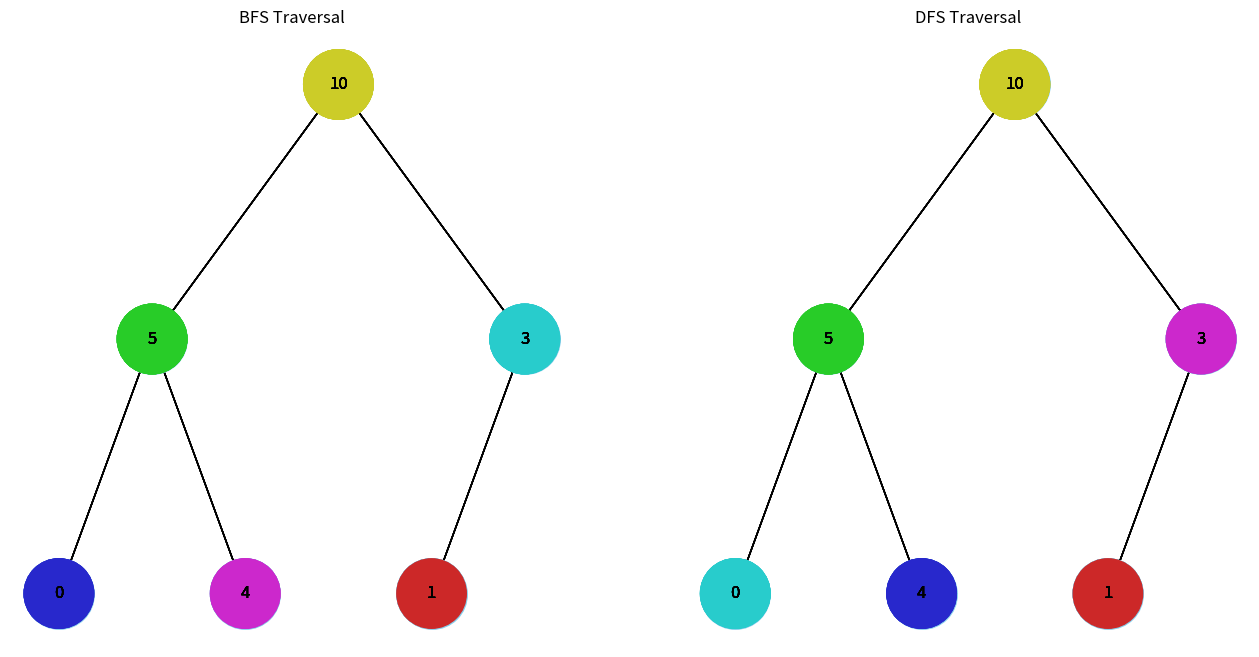

Source code (Python):
import uuid
import networkx as nx
import matplotlib.pyplot as plt
import colorsys

class Node:
    def __init__(self, key, color="skyblue"):
        self.left = None
        self.right = None
        self.val = key
        self.color = color
        self.id = str(uuid.uuid4())

def add_edges(graph, node, pos, x=0, y=0, layer=1):
    if node is not None:
        graph.add_node(node.id, color=node.color, label=node.val)
        if node.left:
            graph.add_edge(node.id, node.left.id)
            l = x - 1 / 2 ** layer
            pos[node.left.id] = (l, y - 1)
            l = add_edges(graph, node.left, pos, x=l, y=y - 1, layer=layer + 1)
        if node.right:
            graph.add_edge(node.id, node.right.id)
            r = x + 1 / 2 ** layer
            pos[node.right.id] = (r, y - 1)
            r = add_edges(graph, node.right, pos, x=r, y=y - 1, layer=layer + 1)
    return graph

def draw_tree(tree_root, bfs_nodes, dfs_nodes):
    tree = nx.DiGraph()
    pos = {tree_root.id: (0, 0)}
    tree = add_edges(tree, tree_root, pos)

    initial_color = 'skyblue'

    # BFS Traversal
    plt.figure(figsize=(16, 8))
    plt.subplot(1, 2, 1)
    labels = {node[0]: node[1]['label'] for node in tree.nodes(data=True)}
    nx.draw(tree, pos=pos, labels=labels, arrows=False, node_size=2500, node_color=initial_color)
    plt.title('BFS Traversal')

    for step, node in enumerate(bfs_nodes, 1):
        node.color = color_gradient(step, len(bfs_nodes))
        tree.nodes[node.id]['color'] = node.color
        colors = [tree.nodes[n]['color'] for n in tree.nodes]
        nx.draw(tree, pos=pos, labels=labels, arrows=False, node_size=2500, node_color=colors)
        plt.pause(0.5)

    # Reset colors to initial color
    for node in tree.nodes:
        tree.nodes[node]['color'] = initial_color

    # DFS Traversal
    plt.subplot(1, 2, 2)
    nx.draw(tree, pos=pos, labels=labels, arrows=False, node_size=2500, node_color=initial_color)
    plt.title('DFS Traversal')

    for step, node in enumerate(dfs_nodes, 1):
        node.color = color_gradient(step, len(dfs_nodes))
        tree.nodes[node.id]['color'] = node.color
        colors = [tree.nodes[n]['color'] for n in tree.nodes]
        nx.draw(tree, pos=pos, labels=labels, arrows=False, node_size=2500, node_color=colors)
        plt.pause(0.5)

    plt.show()

def heapify(arr, n, i):
    largest = i
    l = 2 * i + 1
    r = 2 * i + 2
    if l < n and arr[i] < arr[l]:
        largest = l
    if r < n and arr[largest] < arr[r]:
        largest = r
    if largest != i:
        arr[i], arr[largest] = arr[largest], arr[i]
        heapify(arr, n, largest)

def build_heap(arr):
    n = len(arr)
    for i in range(n // 2 - 1, -1, -1):
        heapify(arr, n, i)

def array_to_heap_tree(arr):
    if not arr:
        return None
    n = len(arr)
    build_heap(arr)
    nodes = [Node(arr[i]) for i in range(n)]
    for i in range(n // 2):
        if 2 * i + 1 < n:
            nodes[i].left = nodes[2 * i + 1]
        if 2 * i + 2 < n:
            nodes[i].right = nodes[2 * i + 2]
    return nodes[0]

def color_gradient(step, total_steps):
    hsv_color = (step / total_steps, 0.8, 0.8)
    rgb_color = colorsys.hsv_to_rgb(*hsv_color)
    return '#%02x%02x%02x' % tuple(int(c * 255) for c in rgb_color)

def bfs(root):
    queue = [root]
    visited_nodes = []
    while queue:
        node = queue.pop(0)
        visited_nodes.append(node)
        if node.left:
            queue.append(node.left)
        if node.right:
            queue.append(node.right)
    return visited_nodes

def dfs(root):
    stack = [root]
    visited_nodes = []
    while stack:
        node = stack.pop()
        visited_nodes.append(node)
        if node.right:
            stack.append(node.right)
        if node.left:
            stack.append(node.left)
    return visited_nodes

def main():
    arr = [0, 4, 1, 5, 10, 3]
    root = array_to_heap_tree(arr)
    bfs_nodes = bfs(root)
    dfs_nodes = dfs(root)
    draw_tree(root, bfs_nodes, dfs_nodes)

if __name__ == "__main__":
    main()
